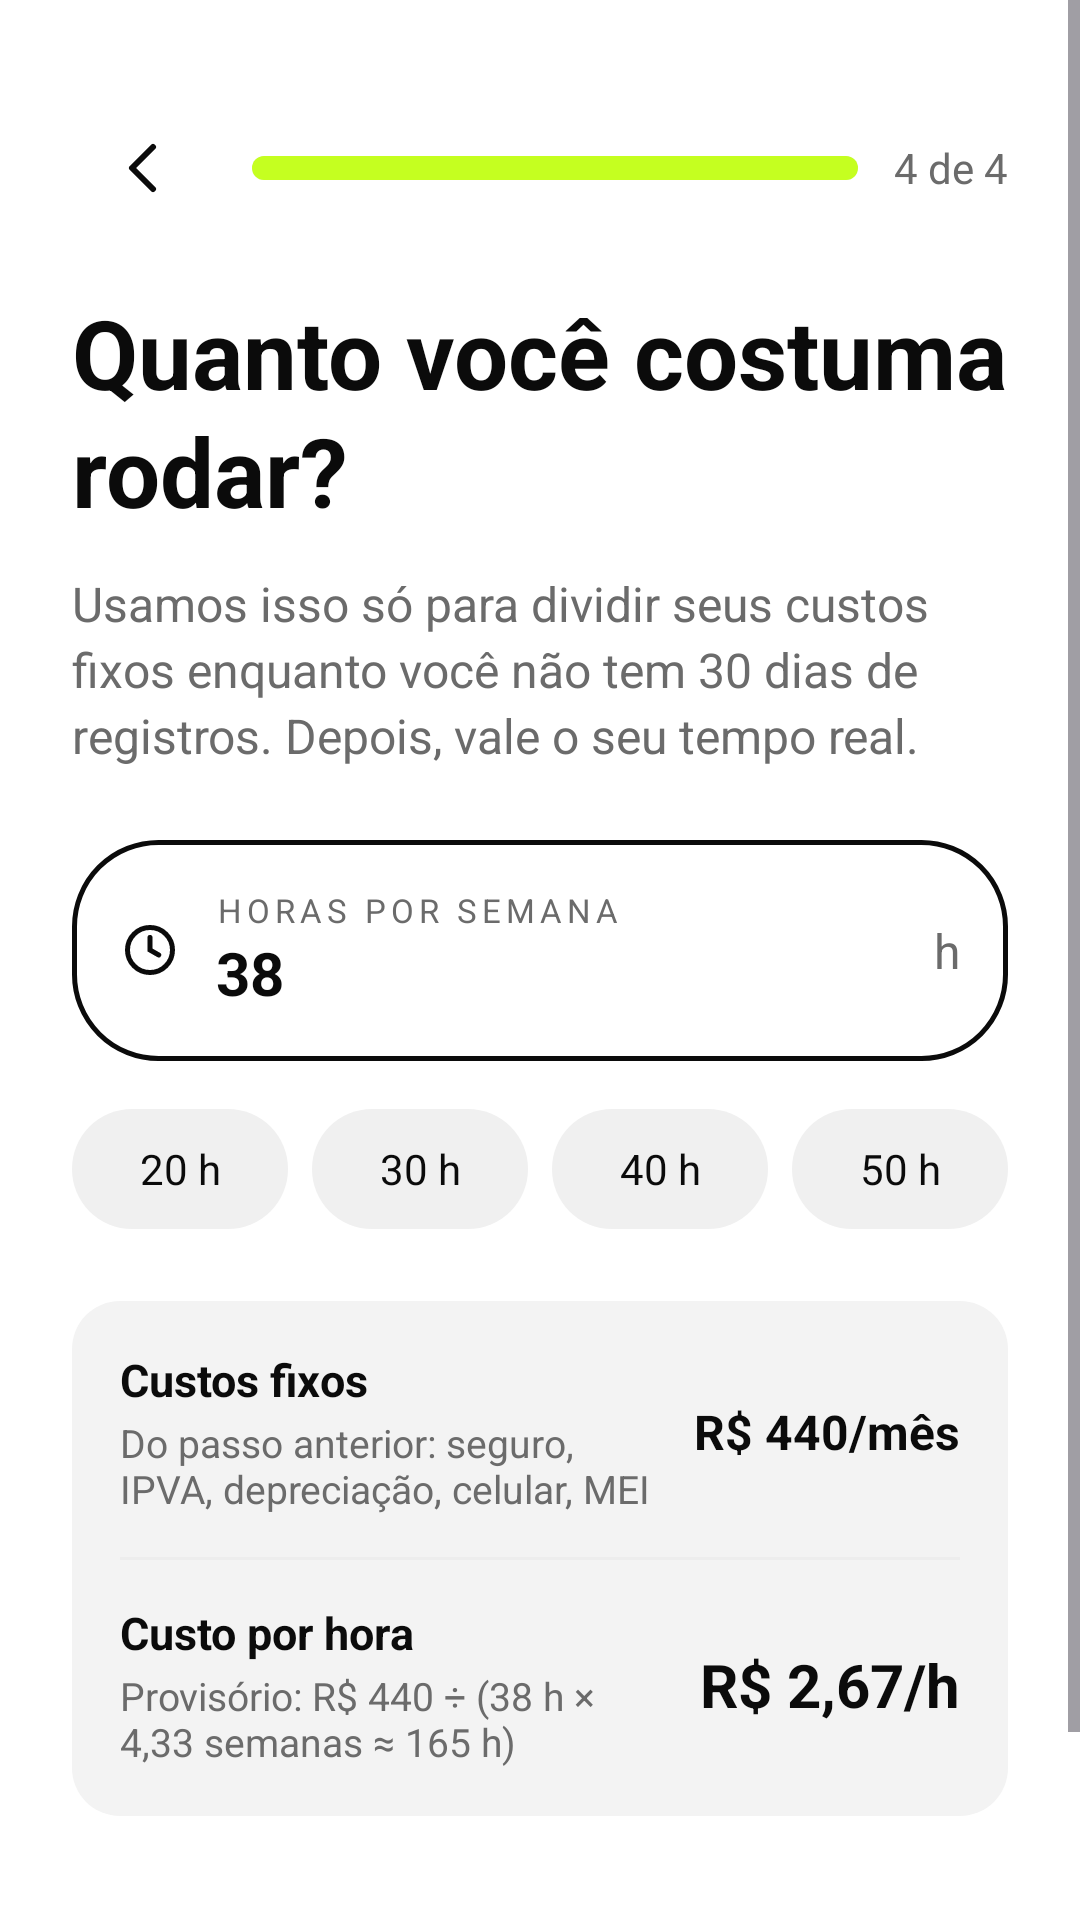

Layout XML and referenced resources for this Android screen:
<!-- AndroidManifest.xml: application theme Theme.MonitoraRenda -->
<!-- res/layout/activity_horas_semana.xml -->
<?xml version="1.0" encoding="utf-8"?>
<ScrollView xmlns:android="http://schemas.android.com/apk/res/android"
    android:layout_width="match_parent"
    android:layout_height="match_parent"
    android:background="@color/branco"
    android:fillViewport="true">

    <LinearLayout
        android:layout_width="match_parent"
        android:layout_height="wrap_content"
        android:orientation="vertical"
        android:padding="24dp">

        <LinearLayout
            android:layout_width="match_parent"
            android:layout_height="48dp"
            android:orientation="horizontal"
            android:gravity="center_vertical"
            android:layout_marginTop="8dp">

            <ImageView
                android:id="@+id/btnVoltar"
                android:layout_width="48dp"
                android:layout_height="48dp"
                android:src="@drawable/ic_back"
                android:scaleType="center"
                android:clickable="true"
                android:focusable="true"
                android:contentDescription="Voltar" />

            <LinearLayout
                android:layout_width="0dp"
                android:layout_height="8dp"
                android:layout_weight="1"
                android:orientation="horizontal"
                android:background="@drawable/bg_progress_track"
                android:layout_marginStart="12dp"
                android:layout_marginEnd="12dp">

                <View
                    android:layout_width="0dp"
                    android:layout_height="match_parent"
                    android:layout_weight="4"
                    android:background="@drawable/bg_progress_fill" />

                <View
                    android:layout_width="0dp"
                    android:layout_height="match_parent"
                    android:layout_weight="0" />
            </LinearLayout>

            <TextView
                android:layout_width="wrap_content"
                android:layout_height="wrap_content"
                android:text="4 de 4"
                android:textColor="@color/texto_2"
                android:textSize="14sp" />
        </LinearLayout>

        <TextView
            android:layout_width="wrap_content"
            android:layout_height="wrap_content"
            android:text="Quanto você costuma rodar?"
            android:textColor="@color/preto"
            android:textSize="32sp"
            android:textStyle="bold"
            android:lineSpacingExtra="2dp"
            android:layout_marginTop="16dp" />

        <TextView
            android:layout_width="wrap_content"
            android:layout_height="wrap_content"
            android:text="Usamos isso só para dividir seus custos fixos enquanto você não tem 30 dias de registros. Depois, vale o seu tempo real."
            android:textColor="@color/texto_2"
            android:textSize="16sp"
            android:lineSpacingExtra="3dp"
            android:layout_marginTop="12dp" />

        <LinearLayout
            android:layout_width="match_parent"
            android:layout_height="wrap_content"
            android:orientation="horizontal"
            android:gravity="center_vertical"
            android:background="@drawable/bg_input"
            android:padding="16dp"
            android:layout_marginTop="24dp">

            <ImageView
                android:layout_width="20dp"
                android:layout_height="20dp"
                android:src="@drawable/ic_espera"
                android:contentDescription="Ícone de horas" />

            <LinearLayout
                android:layout_width="0dp"
                android:layout_height="wrap_content"
                android:layout_weight="1"
                android:orientation="vertical"
                android:layout_marginStart="12dp">

                <TextView
                    android:layout_width="wrap_content"
                    android:layout_height="wrap_content"
                    android:text="HORAS POR SEMANA"
                    android:textColor="@color/texto_2"
                    android:textSize="11sp"
                    android:letterSpacing="0.15" />

                <TextView
                    android:id="@+id/tvHoras"
                    android:layout_width="wrap_content"
                    android:layout_height="wrap_content"
                    android:text="38"
                    android:textColor="@color/preto"
                    android:textSize="20sp"
                    android:textStyle="bold" />
            </LinearLayout>

            <TextView
                android:layout_width="wrap_content"
                android:layout_height="wrap_content"
                android:text="h"
                android:textColor="@color/texto_2"
                android:textSize="16sp" />
        </LinearLayout>

        <LinearLayout
            android:layout_width="match_parent"
            android:layout_height="wrap_content"
            android:orientation="horizontal"
            android:layout_marginTop="16dp">

            <TextView
                android:id="@+id/chip20"
                android:layout_width="0dp"
                android:layout_height="40dp"
                android:layout_weight="1"
                android:gravity="center"
                android:text="20 h"
                android:textColor="@color/preto"
                android:textSize="14sp"
                android:background="@drawable/bg_chip"
                android:clickable="true"
                android:focusable="true"
                android:layout_marginEnd="8dp" />

            <TextView
                android:id="@+id/chip30"
                android:layout_width="0dp"
                android:layout_height="40dp"
                android:layout_weight="1"
                android:gravity="center"
                android:text="30 h"
                android:textColor="@color/preto"
                android:textSize="14sp"
                android:background="@drawable/bg_chip"
                android:clickable="true"
                android:focusable="true"
                android:layout_marginEnd="8dp" />

            <TextView
                android:id="@+id/chip40"
                android:layout_width="0dp"
                android:layout_height="40dp"
                android:layout_weight="1"
                android:gravity="center"
                android:text="40 h"
                android:textColor="@color/preto"
                android:textSize="14sp"
                android:background="@drawable/bg_chip"
                android:clickable="true"
                android:focusable="true"
                android:layout_marginEnd="8dp" />

            <TextView
                android:id="@+id/chip50"
                android:layout_width="0dp"
                android:layout_height="40dp"
                android:layout_weight="1"
                android:gravity="center"
                android:text="50 h"
                android:textColor="@color/preto"
                android:textSize="14sp"
                android:background="@drawable/bg_chip"
                android:clickable="true"
                android:focusable="true" />
        </LinearLayout>

        <LinearLayout
            android:layout_width="match_parent"
            android:layout_height="wrap_content"
            android:orientation="vertical"
            android:background="@drawable/bg_card_light"
            android:padding="16dp"
            android:layout_marginTop="24dp">

            <LinearLayout
                android:layout_width="match_parent"
                android:layout_height="wrap_content"
                android:orientation="horizontal"
                android:gravity="center_vertical">

                <LinearLayout
                    android:layout_width="0dp"
                    android:layout_height="wrap_content"
                    android:layout_weight="1"
                    android:orientation="vertical">

                    <TextView
                        android:layout_width="wrap_content"
                        android:layout_height="wrap_content"
                        android:text="Custos fixos"
                        android:textColor="@color/preto"
                        android:textSize="15sp"
                        android:textStyle="bold" />

                    <TextView
                        android:layout_width="wrap_content"
                        android:layout_height="wrap_content"
                        android:text="Do passo anterior: seguro, IPVA, depreciação, celular, MEI"
                        android:textColor="@color/texto_2"
                        android:textSize="13sp"
                        android:layout_marginTop="2dp" />
                </LinearLayout>

                <TextView
                    android:layout_width="wrap_content"
                    android:layout_height="wrap_content"
                    android:text="R$ 440/mês"
                    android:textColor="@color/preto"
                    android:textSize="16sp"
                    android:textStyle="bold"
                    android:layout_marginStart="12dp" />
            </LinearLayout>

            <View
                android:layout_width="match_parent"
                android:layout_height="1dp"
                android:background="@color/cinza_claro"
                android:layout_marginTop="14dp"
                android:layout_marginBottom="14dp" />

            <LinearLayout
                android:layout_width="match_parent"
                android:layout_height="wrap_content"
                android:orientation="horizontal"
                android:gravity="center_vertical">

                <LinearLayout
                    android:layout_width="0dp"
                    android:layout_height="wrap_content"
                    android:layout_weight="1"
                    android:orientation="vertical">

                    <TextView
                        android:layout_width="wrap_content"
                        android:layout_height="wrap_content"
                        android:text="Custo por hora"
                        android:textColor="@color/preto"
                        android:textSize="15sp"
                        android:textStyle="bold" />

                    <TextView
                        android:layout_width="wrap_content"
                        android:layout_height="wrap_content"
                        android:text="Provisório: R$ 440 ÷ (38 h × 4,33 semanas ≈ 165 h)"
                        android:textColor="@color/texto_2"
                        android:textSize="13sp"
                        android:layout_marginTop="2dp" />
                </LinearLayout>

                <TextView
                    android:layout_width="wrap_content"
                    android:layout_height="wrap_content"
                    android:text="R$ 2,67/h"
                    android:textColor="@color/preto"
                    android:textSize="20sp"
                    android:textStyle="bold"
                    android:layout_marginStart="12dp" />
            </LinearLayout>
        </LinearLayout>

        <TextView
            android:id="@+id/btnContinuar"
            android:layout_width="match_parent"
            android:layout_height="56dp"
            android:gravity="center"
            android:text="Continuar"
            android:textColor="@color/preto"
            android:textSize="17sp"
            android:textStyle="bold"
            android:background="@drawable/bg_button_verde"
            android:clickable="true"
            android:focusable="true"
            android:layout_marginTop="24dp" />

    </LinearLayout>
</ScrollView>
<!-- resources referenced by this layout -->
<resources>
  <color name="branco">#FFFFFF</color>
  <color name="cinza_claro">#EDEDED</color>
  <color name="preto">#0B0B0B</color>
  <color name="texto_2">#6B6B6B</color>
  <!-- drawable bg_card_light (drawable) -->
  <?xml version="1.0" encoding="utf-8"?>
  <shape xmlns:android="http://schemas.android.com/apk/res/android" android:shape="rectangle">
      <solid android:color="@color/fundo_2" />
      <corners android:radius="16dp" />
  </shape>
  <!-- drawable bg_chip (drawable) -->
  <?xml version="1.0" encoding="utf-8"?>
  <shape xmlns:android="http://schemas.android.com/apk/res/android" android:shape="rectangle">
      <solid android:color="@color/nav_inativa" />
      <corners android:radius="20dp" />
  </shape>
  <!-- drawable bg_input (drawable) -->
  <?xml version="1.0" encoding="utf-8"?>
  <shape xmlns:android="http://schemas.android.com/apk/res/android" android:shape="rectangle">
      <solid android:color="@color/branco" />
      <stroke android:width="1.5dp" android:color="@color/preto" />
      <corners android:radius="28dp" />
  </shape>
  <!-- drawable bg_progress_fill (drawable) -->
  <?xml version="1.0" encoding="utf-8"?>
  <shape xmlns:android="http://schemas.android.com/apk/res/android" android:shape="rectangle">
      <solid android:color="@color/assinatura" />
      <corners android:radius="4dp" />
  </shape>
  <!-- drawable bg_progress_track (drawable) -->
  <?xml version="1.0" encoding="utf-8"?>
  <shape xmlns:android="http://schemas.android.com/apk/res/android" android:shape="rectangle">
      <solid android:color="@color/cinza_claro" />
      <corners android:radius="4dp" />
  </shape>
  <!-- drawable ic_back (drawable) -->
  <?xml version="1.0" encoding="utf-8"?>
  <vector xmlns:android="http://schemas.android.com/apk/res/android"
      android:width="24dp" android:height="24dp"
      android:viewportWidth="24" android:viewportHeight="24">
      <path android:strokeColor="#0B0B0B" android:strokeWidth="2" android:fillColor="#00000000"
          android:strokeLineCap="round" android:strokeLineJoin="round"
          android:pathData="M15,5l-7,7l7,7" />
  </vector>
  <!-- drawable ic_espera (drawable) -->
  <?xml version="1.0" encoding="utf-8"?>
  <vector xmlns:android="http://schemas.android.com/apk/res/android"
      android:width="24dp" android:height="24dp"
      android:viewportWidth="24" android:viewportHeight="24">
      <path android:strokeColor="#0B0B0B" android:strokeWidth="2" android:fillColor="#00000000"
          android:pathData="M3,12a9,9 0 1,0 18,0a9,9 0 1,0 -18,0z" />
      <path android:strokeColor="#0B0B0B" android:strokeWidth="2" android:fillColor="#00000000"
          android:strokeLineCap="round" android:pathData="M12,7v5l3.5,2" />
  </vector>
  <style name="Theme.MonitoraRenda" parent="Base.Theme.MonitoraRenda" />
  <color name="fundo_2">#F3F3F3</color>
  <color name="nav_inativa">#F0F0F0</color>
  <color name="assinatura">#C5FF20</color>
  <style name="Base.Theme.MonitoraRenda" parent="Theme.Material3.DayNight.NoActionBar">
          
          
      </style>
</resources>
